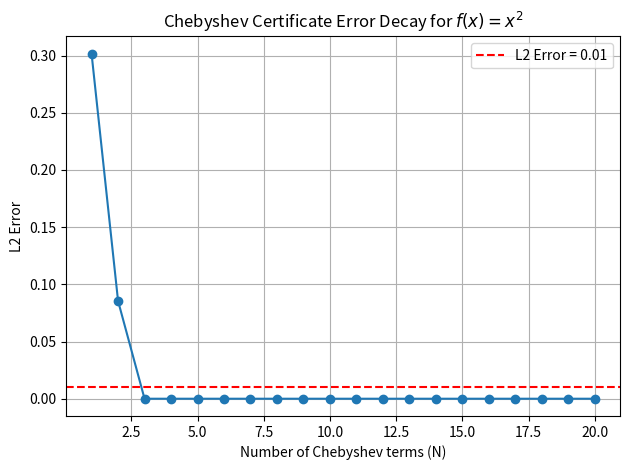
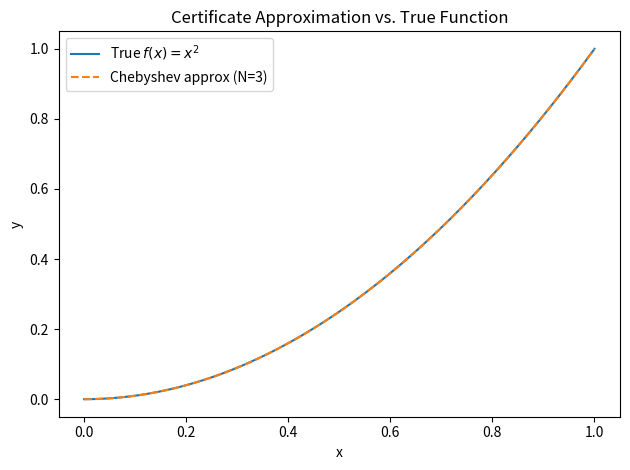

Write the Python code that produced these figures, in order.

import numpy as np
import matplotlib.pyplot as plt
from numpy.polynomial.chebyshev import Chebyshev
import json

n_samples = 500
x = np.linspace(0, 1, n_samples)
y = x**2
np.save('toy_x.npy', x)
np.save('toy_y.npy', y)

def cheb_basis(x, k):
    X = 2 * x - 1
    return np.array([Chebyshev.basis(d)(X) for d in range(k)]).T

k_max = 20
B = cheb_basis(x, k_max)
coeffs = np.linalg.lstsq(B, y, rcond=None)[0]
np.save('toy_cheb_coeffs.npy', coeffs)

errors = []
for N in range(1, k_max+1):
    y_approx = B[:, :N] @ coeffs[:N]
    error = np.sqrt(np.mean((y - y_approx)**2))
    errors.append(error)
errors = np.array(errors)
np.save('toy_certificate_errors.npy', errors)
N_cert = int(np.min(np.where(errors < 0.01)) + 1)

plt.figure()
plt.plot(np.arange(1, k_max+1), errors, 'o-')
plt.axhline(0.01, color='r', ls='--', label='L2 Error = 0.01')
plt.xlabel('Number of Chebyshev terms (N)')
plt.ylabel('L2 Error')
plt.title(r'Chebyshev Certificate Error Decay for $f(x) = x^2$')
plt.legend()
plt.grid()
plt.tight_layout()
plt.savefig('toy_error_decay.png')
plt.close()

y_cert = B[:, :N_cert] @ coeffs[:N_cert]
plt.figure()
plt.plot(x, y, label='True $f(x)=x^2$')
plt.plot(x, y_cert, '--', label=f'Chebyshev approx (N={N_cert})')
plt.xlabel('x')
plt.ylabel('y')
plt.title('Certificate Approximation vs. True Function')
plt.legend()
plt.tight_layout()
plt.savefig('toy_cheb_reconstruction.png')
plt.close()

toy_stats = {
    "n_samples": n_samples,
    "k_max": int(k_max),
    "N_cert_0.01": int(N_cert),
    "L2_error_at_N_cert": float(errors[N_cert-1]),
    "certificate_errors_first_10": errors[:10].tolist(),
    "cheb_coeffs_first_5": coeffs[:5].tolist()
}
with open('toy_stats_summary.json', 'w') as f:
    json.dump(toy_stats, f, indent=2)
print("All toy certificate files generated!")
